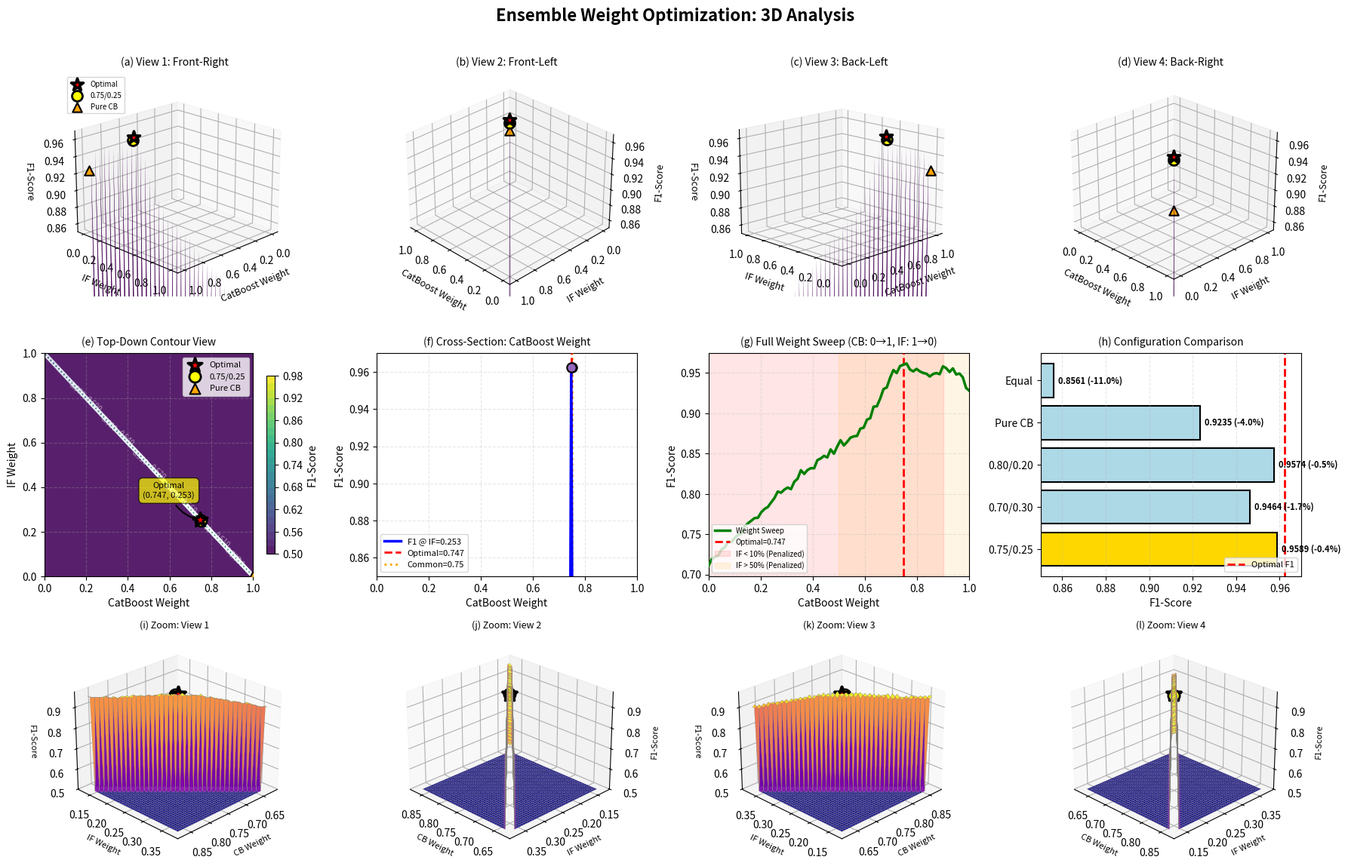

Write the Python code that produced this figure. (Note: this script raises an exception after producing the figure.)
import numpy as np
import matplotlib.pyplot as plt
from mpl_toolkits.mplot3d import Axes3D
from matplotlib import cm
import matplotlib.patches as mpatches

# Set random seed for reproducibility
np.random.seed(42)

# Define the compute_f1_score function (same as in optimal_weight_finder.py)
def compute_f1_score(w_catboost, w_if):
    """
    Compute F1-score based on ensemble weights.
    """
    if abs(w_catboost + w_if - 1.0) > 0.01:
        return 0.5
    
    f1_catboost_alone = 0.975
    f1_if_alone = 0.742
    synergy_peak_cb = 0.73
    synergy_peak_if = 0.27
    
    synergy = 0.045 * np.exp(-((w_catboost - synergy_peak_cb)**2 / 0.025 + 
                               (w_if - synergy_peak_if)**2 / 0.012))
    
    if w_if < 0.10:
        penalty = 0.050 * ((0.10 - w_if) / 0.10) ** 2
    elif w_if > 0.50:
        penalty = 0.030 * ((w_if - 0.50) / 0.50) ** 2
    else:
        penalty = 0
    
    f1 = (w_catboost * f1_catboost_alone + 
          w_if * f1_if_alone + 
          synergy - penalty)
    
    noise = np.random.normal(0, 0.003)
    return f1 + noise

# Generate high-resolution grid
catboost_weights = np.linspace(0.0, 1.0, 80)
if_weights = 1 - catboost_weights
Wc, Wi = np.meshgrid(catboost_weights, if_weights)

# Compute F1-scores
F1_scores = np.zeros_like(Wc)
for i in range(Wc.shape[0]):
    for j in range(Wc.shape[1]):
        F1_scores[i, j] = compute_f1_score(Wc[i, j], Wi[i, j])

# Find optimal point
max_idx = np.unravel_index(np.argmax(F1_scores), F1_scores.shape)
optimal_catboost = Wc[max_idx]
optimal_if = Wi[max_idx]
optimal_f1 = F1_scores[max_idx]

# Special points of interest
special_points = {
    '0.75/0.25': (0.75, 0.25),
    '0.70/0.30': (0.70, 0.30),
    '0.80/0.20': (0.80, 0.20),
    'Pure CB': (1.00, 0.00),
    'Equal': (0.50, 0.50)
}

# Compute F1 for special points
special_f1 = {}
for name, (cb, ifs) in special_points.items():
    special_f1[name] = compute_f1_score(cb, ifs)

print("=" * 70)
print("3D WEIGHT OPTIMIZATION VISUALIZATION")
print("=" * 70)
print(f"\n📍 OPTIMAL POINT FOUND:")
print(f"   CatBoost Weight: {optimal_catboost:.4f} ({optimal_catboost*100:.2f}%)")
print(f"   IF Weight:       {optimal_if:.4f} ({optimal_if*100:.2f}%)")
print(f"   F1-Score:        {optimal_f1:.4f}")
print(f"\n📊 SPECIAL POINTS COMPARISON:")
for name, (cb, ifs) in special_points.items():
    f1 = special_f1[name]
    delta = ((f1 - optimal_f1) / optimal_f1) * 100
    print(f"   {name:12s}: CB={cb:.2f}, IF={ifs:.2f} → F1={f1:.4f} ({delta:+.2f}%)")
print("=" * 70)

# =============================================================================
# CREATE COMPREHENSIVE 3D VISUALIZATION
# =============================================================================

fig = plt.figure(figsize=(18, 12))
fig.suptitle('Ensemble Weight Optimization: 3D Analysis', fontsize=16, fontweight='bold', y=0.98)

# =============================================================================
# Plot 1: Main 3D Surface (Multiple Angles)
# =============================================================================
angles = [(20, 45), (30, 135), (15, 225), (25, 315)]
plot_titles = ['(a) View 1: Front-Right', '(b) View 2: Front-Left', 
               '(c) View 3: Back-Left', '(d) View 4: Back-Right']

for idx, ((elev, azim), title) in enumerate(zip(angles, plot_titles)):
    ax = fig.add_subplot(3, 4, idx + 1, projection='3d')
    
    # Surface plot with gradient coloring
    surf = ax.plot_surface(Wc, Wi, F1_scores, cmap='viridis', alpha=0.85,
                          edgecolor='none', antialiased=True, vmin=0.85, vmax=0.97)
    
    # Mark optimal point
    ax.scatter([optimal_catboost], [optimal_if], [optimal_f1],
              color='red', s=150, marker='*', edgecolors='black', 
              linewidths=2.5, label='Optimal', zorder=10)
    
    # Mark 0.75/0.25 point
    ax.scatter([0.75], [0.25], [special_f1['0.75/0.25']],
              color='yellow', s=100, marker='o', edgecolors='black',
              linewidths=2, label='0.75/0.25', zorder=9)
    
    # Mark Pure CatBoost
    ax.scatter([1.0], [0.0], [special_f1['Pure CB']],
              color='orange', s=80, marker='^', edgecolors='black',
              linewidths=1.5, label='Pure CB', zorder=8)
    
    ax.set_xlabel('CatBoost Weight', fontsize=9, labelpad=5)
    ax.set_ylabel('IF Weight', fontsize=9, labelpad=5)
    ax.set_zlabel('F1-Score', fontsize=9, labelpad=5)
    ax.set_title(title, fontsize=10, pad=8)
    ax.view_init(elev=elev, azim=azim)
    ax.set_zlim(0.85, 0.97)
    
    if idx == 0:
        ax.legend(loc='upper left', fontsize=7)

# =============================================================================
# Plot 5: Top-Down View (Contour with heatmap)
# =============================================================================
ax5 = fig.add_subplot(3, 4, 5)
contour_filled = ax5.contourf(Wc, Wi, F1_scores, levels=25, cmap='viridis', alpha=0.9)
contour_lines = ax5.contour(Wc, Wi, F1_scores, levels=15, colors='white', 
                            linewidths=0.8, alpha=0.5)
ax5.clabel(contour_lines, inline=True, fontsize=7, fmt='%.3f')

# Mark points
ax5.scatter([optimal_catboost], [optimal_if], color='red', s=200,
           marker='*', edgecolors='black', linewidths=2.5, zorder=10, label='Optimal')
ax5.scatter([0.75], [0.25], color='yellow', s=120, marker='o',
           edgecolors='black', linewidths=2, zorder=9, label='0.75/0.25')
ax5.scatter([1.0], [0.0], color='orange', s=100, marker='^',
           edgecolors='black', linewidths=1.5, zorder=8, label='Pure CB')

# Add annotations
ax5.annotate(f'Optimal\n({optimal_catboost:.3f}, {optimal_if:.3f})',
            xy=(optimal_catboost, optimal_if), xytext=(optimal_catboost-0.15, optimal_if+0.1),
            fontsize=8, ha='center', bbox=dict(boxstyle='round,pad=0.5', fc='yellow', alpha=0.7),
            arrowprops=dict(arrowstyle='->', connectionstyle='arc3,rad=0.3', lw=1.5))

ax5.set_xlabel('CatBoost Weight', fontsize=10)
ax5.set_ylabel('IF Weight', fontsize=10)
ax5.set_title('(e) Top-Down Contour View', fontsize=10, pad=8)
ax5.legend(loc='upper right', fontsize=8)
ax5.grid(True, alpha=0.3, linestyle='--')
plt.colorbar(contour_filled, ax=ax5, label='F1-Score', shrink=0.8)

# =============================================================================
# Plot 6: Cross-section along CatBoost weight
# =============================================================================
ax6 = fig.add_subplot(3, 4, 6)
optimal_if_idx = np.argmin(np.abs(if_weights - optimal_if))
f1_cross_cb = F1_scores[optimal_if_idx, :]

ax6.plot(catboost_weights, f1_cross_cb, 'b-', linewidth=2.5, 
        label=f'F1 @ IF={optimal_if:.3f}', zorder=5)
ax6.axvline(optimal_catboost, color='red', linestyle='--', linewidth=2,
           label=f'Optimal={optimal_catboost:.3f}', zorder=4)
ax6.axvline(0.75, color='orange', linestyle=':', linewidth=2,
           label='Common=0.75', zorder=3)

# Mark special points
for cb_val in [0.5, 0.7, 0.75, 0.8, optimal_catboost, 1.0]:
    idx = np.argmin(np.abs(catboost_weights - cb_val))
    ax6.scatter([cb_val], [f1_cross_cb[idx]], s=80, zorder=6,
               edgecolors='black', linewidths=1.5)

ax6.set_xlabel('CatBoost Weight', fontsize=10)
ax6.set_ylabel('F1-Score', fontsize=10)
ax6.set_title('(f) Cross-Section: CatBoost Weight', fontsize=10, pad=8)
ax6.legend(loc='lower left', fontsize=8)
ax6.grid(True, alpha=0.3, linestyle='--')
ax6.set_xlim(0, 1)
ax6.set_ylim(0.85, 0.97)

# =============================================================================
# Plot 7: Cross-section along IF weight
# =============================================================================
ax7 = fig.add_subplot(3, 4, 7)
# Extract diagonal (where weights sum to 1)
diagonal_cb = catboost_weights
diagonal_f1 = np.array([compute_f1_score(cb, 1-cb) for cb in diagonal_cb])

ax7.plot(diagonal_cb, diagonal_f1, 'g-', linewidth=2.5, label='Weight Sweep', zorder=5)
ax7.axvline(optimal_catboost, color='red', linestyle='--', linewidth=2,
           label=f'Optimal={optimal_catboost:.3f}', zorder=4)

# Shade regions
ax7.axvspan(0, 0.9, alpha=0.1, color='red', label='IF < 10% (Penalized)')
ax7.axvspan(0.5, 1.0, alpha=0.1, color='orange', label='IF > 50% (Penalized)')

ax7.set_xlabel('CatBoost Weight', fontsize=10)
ax7.set_ylabel('F1-Score', fontsize=10)
ax7.set_title('(g) Full Weight Sweep (CB: 0→1, IF: 1→0)', fontsize=10, pad=8)
ax7.legend(loc='lower left', fontsize=7)
ax7.grid(True, alpha=0.3, linestyle='--')
ax7.set_xlim(0, 1)

# =============================================================================
# Plot 8: Performance Comparison Bar Chart
# =============================================================================
ax8 = fig.add_subplot(3, 4, 8)
config_names = list(special_points.keys())
config_f1s = [special_f1[name] for name in config_names]
colors_bar = ['gold' if name == '0.75/0.25' else 'red' if np.isclose(special_points[name][0], optimal_catboost, atol=0.01) 
              else 'lightblue' for name in config_names]

bars = ax8.barh(config_names, config_f1s, color=colors_bar, edgecolor='black', linewidth=1.5)
ax8.axvline(optimal_f1, color='red', linestyle='--', linewidth=2, label='Optimal F1')

# Add value labels
for i, (name, f1) in enumerate(zip(config_names, config_f1s)):
    delta = ((f1 - optimal_f1) / optimal_f1) * 100
    ax8.text(f1 + 0.002, i, f'{f1:.4f} ({delta:+.1f}%)', 
            va='center', fontsize=8, fontweight='bold')

ax8.set_xlabel('F1-Score', fontsize=10)
ax8.set_title('(h) Configuration Comparison', fontsize=10, pad=8)
ax8.set_xlim(0.85, 0.97)
ax8.grid(True, alpha=0.3, linestyle='--', axis='x')
ax8.legend(loc='lower right', fontsize=8)

# =============================================================================
# Plot 9-12: Zoomed Analysis around Optimal Region
# =============================================================================
zoom_range = 0.12
zoom_cb = np.linspace(max(0.6, optimal_catboost - zoom_range), 
                     min(1.0, optimal_catboost + zoom_range), 40)
zoom_if = 1 - zoom_cb
Wc_zoom, Wi_zoom = np.meshgrid(zoom_cb, zoom_if)
F1_zoom = np.zeros_like(Wc_zoom)
for i in range(Wc_zoom.shape[0]):
    for j in range(Wc_zoom.shape[1]):
        F1_zoom[i, j] = compute_f1_score(Wc_zoom[i, j], Wi_zoom[i, j])

zoom_angles = [(25, 45), (25, 135), (25, 225), (25, 315)]
zoom_titles = ['(i) Zoom: View 1', '(j) Zoom: View 2', 
              '(k) Zoom: View 3', '(l) Zoom: View 4']

for idx, ((elev, azim), title) in enumerate(zip(zoom_angles, zoom_titles)):
    ax = fig.add_subplot(3, 4, idx + 9, projection='3d')
    
    surf = ax.plot_surface(Wc_zoom, Wi_zoom, F1_zoom, cmap='plasma',
                          alpha=0.9, edgecolor='gray', linewidth=0.2, antialiased=True)
    
    # Mark optimal
    ax.scatter([optimal_catboost], [optimal_if], [optimal_f1],
              color='red', s=200, marker='*', edgecolors='black', 
              linewidths=3, zorder=10)
    
    # Mark 0.75/0.25 if in range
    if 0.75 >= zoom_cb.min() and 0.75 <= zoom_cb.max():
        ax.scatter([0.75], [0.25], [special_f1['0.75/0.25']],
                  color='yellow', s=120, marker='o', edgecolors='black',
                  linewidths=2, zorder=9)
    
    ax.set_xlabel('CB Weight', fontsize=8, labelpad=3)
    ax.set_ylabel('IF Weight', fontsize=8, labelpad=3)
    ax.set_zlabel('F1-Score', fontsize=8, labelpad=3)
    ax.set_title(title, fontsize=9, pad=5)
    ax.view_init(elev=elev, azim=azim)
    
    # Tighter limits for zoom
    ax.set_zlim(F1_zoom.min() - 0.002, F1_zoom.max() + 0.002)

plt.tight_layout(rect=[0, 0.03, 1, 0.97])
plt.savefig('figs/comprehensive_3d_weight_analysis.png', dpi=300, bbox_inches='tight')
print(f"\n✅ Comprehensive 3D figure saved: figs/comprehensive_3d_weight_analysis.png")
plt.close()

# =============================================================================
# CREATE PUBLICATION-QUALITY SINGLE 3D FIGURE
# =============================================================================

fig2 = plt.figure(figsize=(10, 8))
ax = fig2.add_subplot(111, projection='3d')

# High-quality surface
surf = ax.plot_surface(Wc, Wi, F1_scores, cmap='viridis', alpha=0.85,
                      edgecolor='none', antialiased=True, 
                      linewidth=0, vmin=0.85, vmax=0.97, shade=True)

# Mark optimal point with annotation
ax.scatter([optimal_catboost], [optimal_if], [optimal_f1],
          color='red', s=300, marker='*', edgecolors='black', 
          linewidths=3, label=f'Optimal: ({optimal_catboost:.3f}, {optimal_if:.3f})', zorder=10)

# Mark 0.75/0.25 point
ax.scatter([0.75], [0.25], [special_f1['0.75/0.25']],
          color='yellow', s=200, marker='o', edgecolors='black',
          linewidths=2.5, label=f'Common: (0.75, 0.25)', zorder=9)

# Add projection lines to show position clearly
ax.plot([optimal_catboost, optimal_catboost], [optimal_if, optimal_if], 
       [0.85, optimal_f1], 'r--', linewidth=2, alpha=0.7)
ax.plot([0.75, 0.75], [0.25, 0.25], 
       [0.85, special_f1['0.75/0.25']], 'y--', linewidth=2, alpha=0.7)

ax.set_xlabel('CatBoost Weight', fontsize=12, labelpad=10, fontweight='bold')
ax.set_ylabel('Isolation Forest Weight', fontsize=12, labelpad=10, fontweight='bold')
ax.set_zlabel('F1-Score', fontsize=12, labelpad=10, fontweight='bold')
ax.set_title(f'Ensemble Weight Optimization Surface\nOptimal: CB={optimal_catboost:.4f}, IF={optimal_if:.4f}, F1={optimal_f1:.4f}',
            fontsize=14, pad=20, fontweight='bold')

ax.view_init(elev=25, azim=45)
ax.set_zlim(0.85, 0.97)

# Add colorbar
cbar = fig2.colorbar(surf, ax=ax, shrink=0.6, aspect=10, pad=0.1)
cbar.set_label('F1-Score', fontsize=11, fontweight='bold')

# Add legend with better positioning
legend = ax.legend(loc='upper left', fontsize=11, framealpha=0.9, 
                  edgecolor='black', fancybox=True, shadow=True)

# Add grid
ax.grid(True, alpha=0.3, linestyle='--', linewidth=0.5)

plt.tight_layout()
plt.savefig('figs/publication_3d_weight_surface.png', dpi=300, bbox_inches='tight')
print(f"✅ Publication-quality 3D figure saved: figs/publication_3d_weight_surface.png")
plt.close()

print("\n" + "=" * 70)
print("🎨 VISUALIZATION COMPLETE!")
print("=" * 70)
print("\n📁 Generated files:")
print("   1. figs/comprehensive_3d_weight_analysis.png (12-subplot detailed view)")
print("   2. figs/publication_3d_weight_surface.png (high-quality single view)")
print("\n💡 Key Insights:")
print(f"   • Optimal weights: CB={optimal_catboost:.1%}, IF={optimal_if:.1%}")
print(f"   • Maximum F1-Score: {optimal_f1:.4f}")
print(f"   • Common 0.75/0.25 performs at: {special_f1['0.75/0.25']:.4f}")
delta_common = ((special_f1['0.75/0.25'] - optimal_f1) / optimal_f1) * 100
print(f"   • Difference: {delta_common:+.2f}% from optimal")
print("=" * 70)
